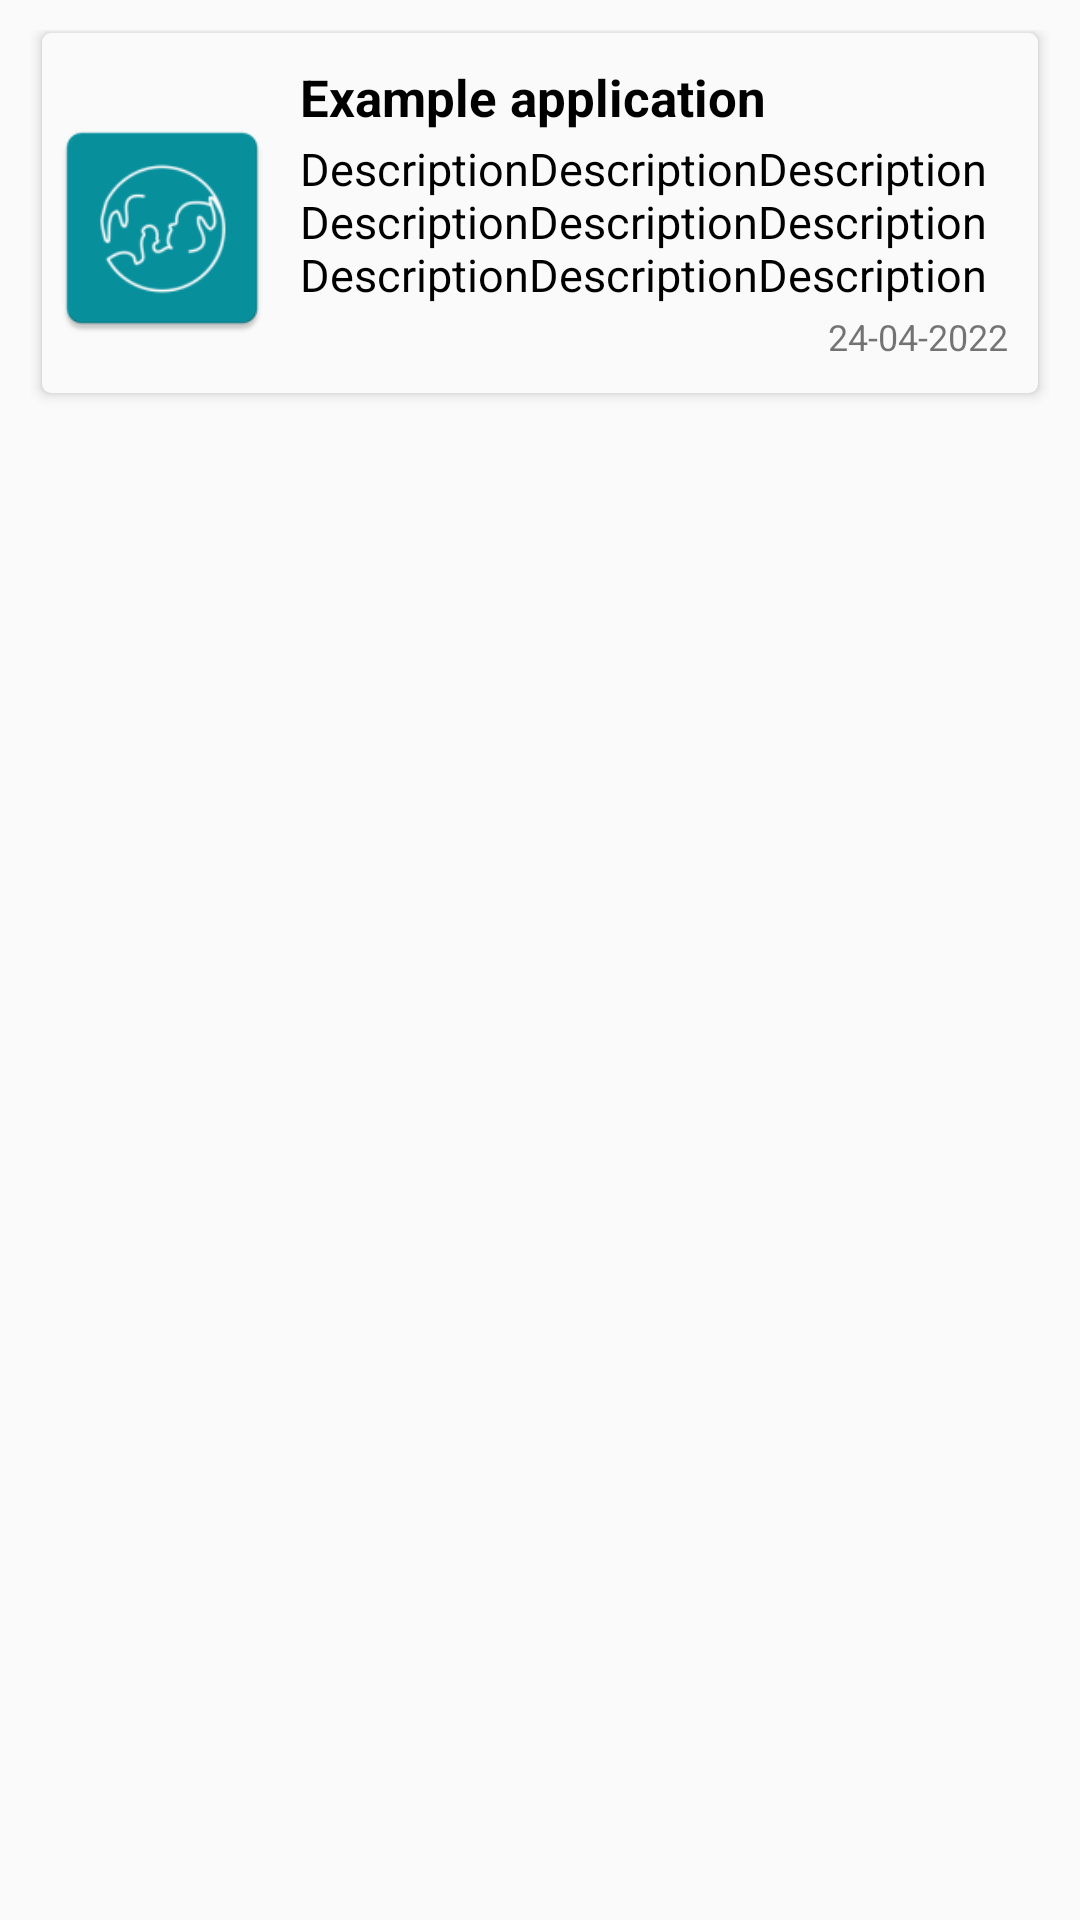

Write the Android layout XML for this screen, with the resource values it uses.
<!-- AndroidManifest.xml: application theme Theme.SplashScreen -->
<!-- res/layout/view_rv_item_stunting_info.xml -->
<?xml version="1.0" encoding="utf-8"?>
<RelativeLayout xmlns:android="http://schemas.android.com/apk/res/android"
    xmlns:card_view="http://schemas.android.com/apk/res-auto"
    android:layout_width="fill_parent"
    android:layout_height="wrap_content"
    android:padding="10dip">

    <androidx.cardview.widget.CardView
        android:id="@+id/cv_main"
        android:layout_width="match_parent"
        android:layout_height="wrap_content"
        android:layout_marginVertical="1dp"
        android:layout_marginHorizontal="4dp"
        card_view:cardBackgroundColor="@color/background_material_light"
        card_view:cardCornerRadius="3dp"
        card_view:cardElevation="2.5dp">

        <LinearLayout
            android:layout_width="match_parent"
            android:layout_height="120dp"
            android:orientation="horizontal"
            android:paddingTop="10dp">

            <ImageView
                android:id="@+id/icon"
                android:maxWidth="80dp"
                android:maxHeight="100dp"
                android:layout_width="80dp"
                android:layout_height="100dp"
                android:layout_gravity="center_vertical"
                android:layout_marginRight="6dp"
                android:src="@mipmap/ic_launcher" />

            <LinearLayout
                android:layout_width="wrap_content"
                android:layout_height="wrap_content"
                android:orientation="vertical"
                android:layout_marginRight="10dp">

                <TextView
                    android:id="@+id/tv_title"
                    android:layout_width="match_parent"
                    android:layout_height="25dp"
                    android:text="Example application"
                    android:textColor="@android:color/black"
                    android:textSize="17sp"
                    android:textStyle="bold"
                    android:singleLine="true"
                    android:visibility="visible" />

                <TextView
                    android:id="@+id/tv_subtitle"
                    android:layout_width="match_parent"
                    android:layout_height="58dp"
                    android:text="DescriptionDescriptionDescriptionDescriptionDescriptionDescriptionDescriptionDescriptionDescription"
                    android:textColor="@android:color/black"
                    android:textSize="15sp" />

                <TextView
                    android:id="@+id/tv_date"
                    android:layout_width="match_parent"
                    android:layout_height="wrap_content"
                    android:text="24-04-2022"
                    android:textSize="12sp"
                    android:gravity="right"
                    android:layout_gravity="bottom"
                    android:visibility="visible" />
            </LinearLayout>
        </LinearLayout>

    </androidx.cardview.widget.CardView>
</RelativeLayout>
<!-- resources referenced by this layout -->
<resources>
  <!-- mipmap ic_launcher: png bitmap (mipmap-hdpi, 2562 bytes) -->
  <style name="Theme.SplashScreen" parent="Theme.AppCompat.Light.NoActionBar">
          
          <item name="colorPrimary">@color/tosca</item>
          <item name="colorPrimaryVariant">@color/tosca</item>
          <item name="colorOnPrimary">@color/blue</item>
          
          <item name="colorSecondary">@color/orange</item>
          <item name="colorSecondaryVariant">@color/blue</item>
          <item name="colorOnSecondary">@color/black</item>
          
          <item name="android:statusBarColor" tools:targetApi="l">?attr/colorPrimaryVariant</item>
          
          <item name="android:forceDarkAllowed" tools:targetApi="q">false</item>
      </style>
  <color name="tosca">#07909D</color>
  <color name="blue">#07909D</color>
  <color name="orange">#07909D</color>
  <color name="black">#FF000000</color>
</resources>
